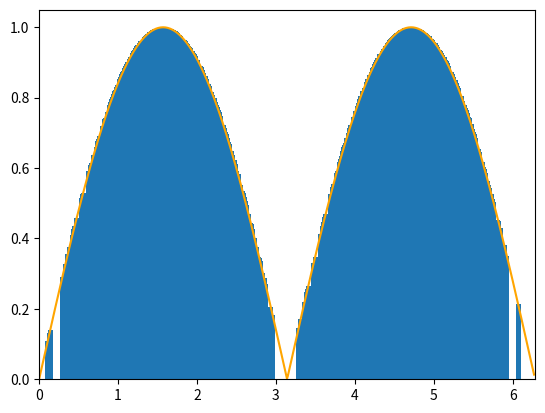

The script that saved this image:
# AUTHOR: Borroot
# Markov Chain Monte Carlo integration visualised
# Using (b-a)/N * sum_i^N f(x_i) ~= integral_a^b f(x) dx
# and the Markov Chain property

import random
import math
import matplotlib.pyplot as plt

# plotting parameter
resolution_exact = 100
number_of_bars = 500

# sampling parameters
samples = 100000
burnin = 0.2
a = 0
b = 2 * math.pi

def f(x):
    return abs(math.sin(x))

values = []

# create the samples
current = random.uniform(a, b)
for i in range(samples):
    values.append(current)

    # accept a new proposal point with a certain probability
    proposal = random.uniform(a, b)
    acceptance = min(f(proposal) / f(current), 1)

    if random.uniform(0, 1) < acceptance:
        current = proposal

values = values[int(samples * burnin):]

# integral calculation pure, i.e. 'one bar'
integral = (b - a) / samples * sum(map(f, values))
print('integral pure:', integral)

# plot approximation
width = max((b - a) / 100, (b - a) / number_of_bars)
xs = [values[i] for i in range(0, int(samples * burnin), int(samples * burnin / number_of_bars))]
ys = [f(x) for x in xs]
plt.bar(xs, ys, width = width)

# plot exact
xs = list(map(lambda x: x / resolution_exact, range(a, int(b * resolution_exact))))
ys = list(map(f, xs))
plt.plot(xs, ys, color = 'orange')

# set domain and show
plt.xlim([a, b])
plt.show()
